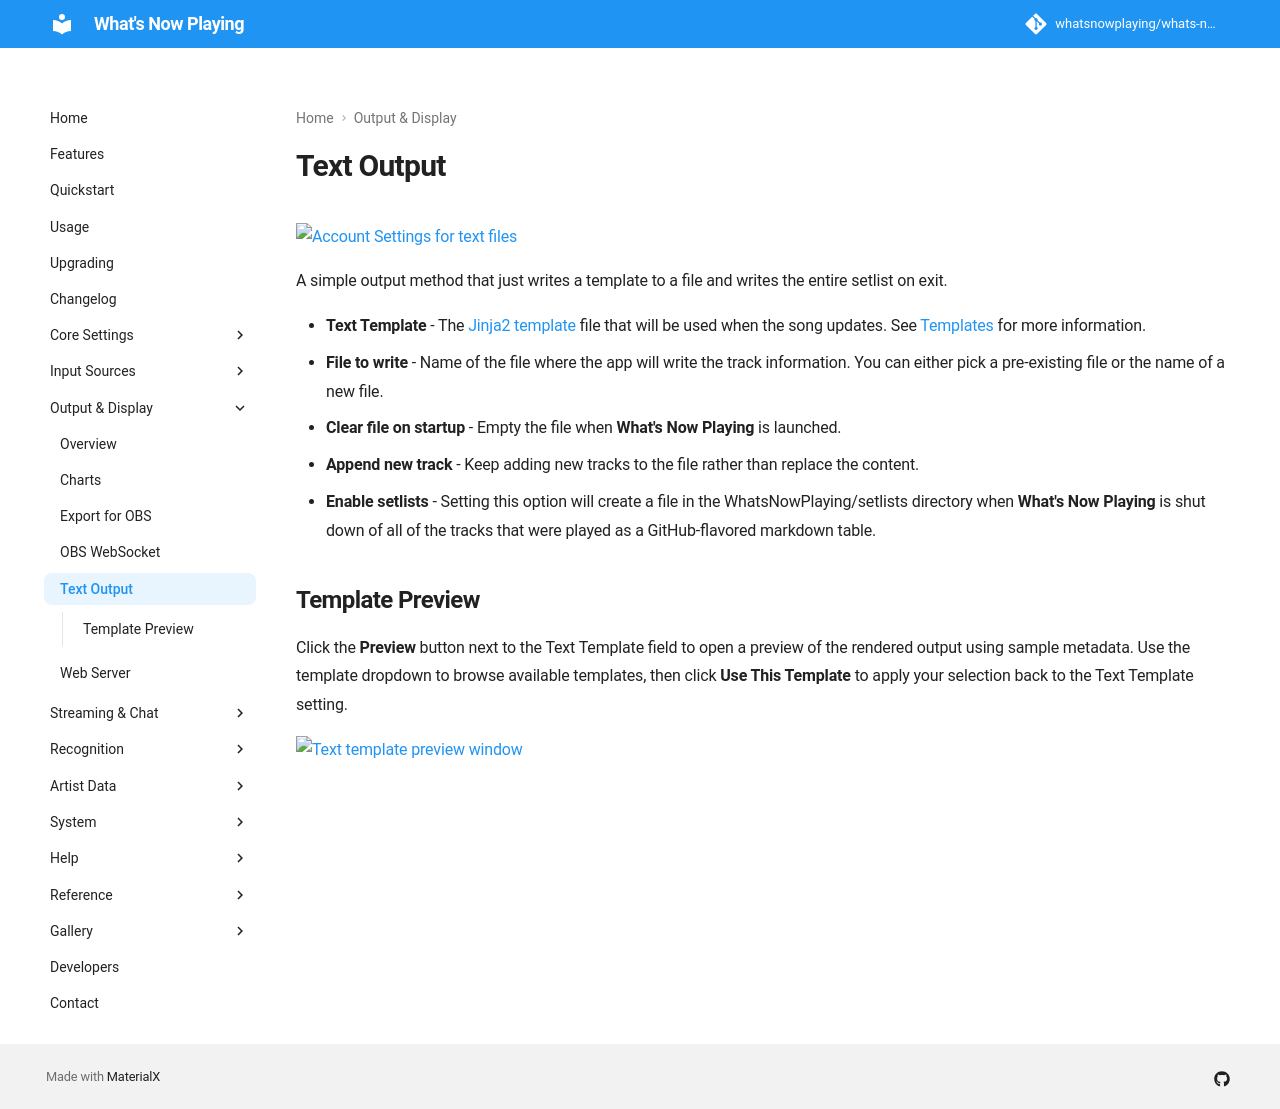

repository: whatsnowplaying/whats-now-playing · page: dev/output/textoutput/index.html · generator: mkdocs

# Text Output

[![Account Settings for text files](images/textoutput.png)](images/textoutput.png)

A simple output method that just writes a template to a file and writes
the entire setlist on exit.

- **Text Template** - The [Jinja2
  template](https://jinja.palletsprojects.com/en/stable/templates/) file
  that will be used when the song updates. See
  [Templates](../reference/templatevariables.md) for more information.
- **File to write** - Name of the file where the app will write the
  track information. You can either pick a pre-existing file or the name
  of a new file.
- **Clear file on startup** - Empty the file when **What's Now Playing**
  is launched.
- **Append new track** - Keep adding new tracks to the file rather than
  replace the content.
- **Enable setlists** - Setting this option will create a file in the
  WhatsNowPlaying/setlists directory when **What's Now Playing** is shut down
  of all of the tracks that were played as a GitHub-flavored markdown
  table.

## Template Preview

Click the **Preview** button next to the Text Template field to open a preview
of the rendered output using sample metadata. Use the template dropdown to
browse available templates, then click **Use This Template** to apply your
selection back to the Text Template setting.

[![Text template preview window](images/text-preview.png)](images/text-preview.png)
